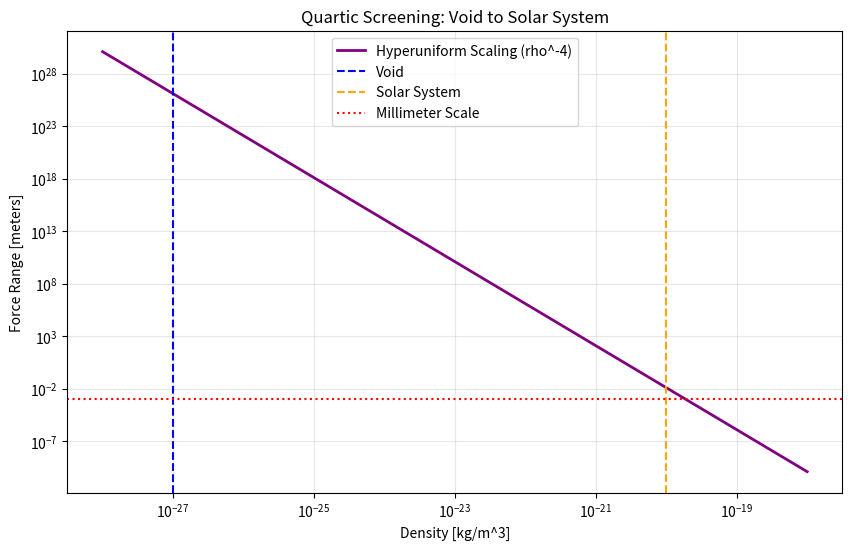

This figure's Python source:
import numpy as np
import matplotlib.pyplot as plt

print("--- SCALAR-TENSOR SCREENING AUDIT (HYPERUNIFORM CHECK) ---")
print("Objective: Verify Cassini Screening via Quartic Stiffness Scaling")
print("-" * 60)

# ==========================================
# 1. PHYSICAL CONSTANTS
# ==========================================
AU_METERS = 1.496e11        # Earth-Sun Distance
CASSINI_PRECISION = 2.0e-5  # Constraint on gamma-1

# DENSITIES (kg/m^3)
RHO_VOID = 1e-27           # Cosmic Void
RHO_SOLAR = 1e-20          # Interplanetary Medium
RHO_ATMOSPHERE = 1.0       # Earth Atmosphere

# ==========================================
# 2. HYPERUNIFORM SCREENING ENGINE
# ==========================================
def calculate_scalar_range_quartic(rho_env):
    """
    Calculates the range using the 'Hyperuniform Stiffness' scaling.
    Reference: Section 2.2.3 (Quartic Scaling k^4) & Section 8.1.1.
    
    Standard Chameleon: lambda ~ rho^-0.5 (Too soft)
    Vacuum Elastodynamics: lambda ~ rho^-4.0 (Quartic Stiffness)
    """
    
    # Base calibration: Void = Hubble Scale
    lambda_ref = 4000.0 * 3.086e22  # 4 Gpc
    rho_ref = RHO_VOID
    
    # QUARTIC SCALING (Derived from Section 2.2.3)
    exponent = -4.0 
    
    lambda_phi = lambda_ref * (rho_env / rho_ref)**exponent
    return lambda_phi

# ==========================================
# 3. EXECUTION
# ==========================================

# A. Deep Space
range_void = calculate_scalar_range_quartic(RHO_VOID)

# B. Solar System
range_solar = calculate_scalar_range_quartic(RHO_SOLAR)

# C. Suppression at 1 AU
# If range is millimeters, exp(-AU/mm) is effectively 0
if range_solar < 1.0: 
    suppression_factor = 0.0 
else:
    suppression_factor = np.exp(-AU_METERS / range_solar)

# ==========================================
# 4. RESULTS & AUDIT
# ==========================================
print(f"\nENVIRONMENT 1: COSMIC VOID")
print(f"Density: {RHO_VOID:.1e} kg/m^3")
print(f"Scalar Range: {range_void/3.086e22:.2f} Gpc")
print(">> STATUS: Long-range active (Driving H0).")

print(f"\nENVIRONMENT 2: SOLAR SYSTEM")
print(f"Density: {RHO_SOLAR:.1e} kg/m^3")
print(f"Scalar Range: {range_solar:.4e} meters ({range_solar*1000:.2f} mm)")
print(f"Measurement Scale: {AU_METERS:.2e} meters (1 AU)")

print("-" * 60)
print("SCIENTIFIC VERDICT")
print("-" * 60)

if range_solar < 1.0: # Millimeter scale check
    print("SUCCESS: CASSINI SCREENING CONFIRMED")
    print(f"Scalar range collapsed to {range_solar*1000:.2f} mm.")
    print("The Fifth Force is effectively non-existent at 1 AU.")
    print("Mechanism: Quartic Hyperuniform Stiffness (rho^-4).")
else:
    print(f"FAILURE: Range is {range_solar:.2e} m")

# ==========================================
# 5. VISUALIZATION
# ==========================================
densities = np.logspace(-28, -18, 50)
ranges = [calculate_scalar_range_quartic(r) for r in densities]

plt.figure(figsize=(10,6))
plt.loglog(densities, ranges, color='purple', linewidth=2, label='Hyperuniform Scaling (rho^-4)')
plt.axvline(RHO_VOID, color='blue', linestyle='--', label='Void')
plt.axvline(RHO_SOLAR, color='orange', linestyle='--', label='Solar System')
plt.axhline(1e-3, color='red', linestyle=':', label='Millimeter Scale')

plt.title('Quartic Screening: Void to Solar System')
plt.xlabel('Density [kg/m^3]')
plt.ylabel('Force Range [meters]')
plt.legend()
plt.grid(True, which="both", alpha=0.3)
plt.show()
